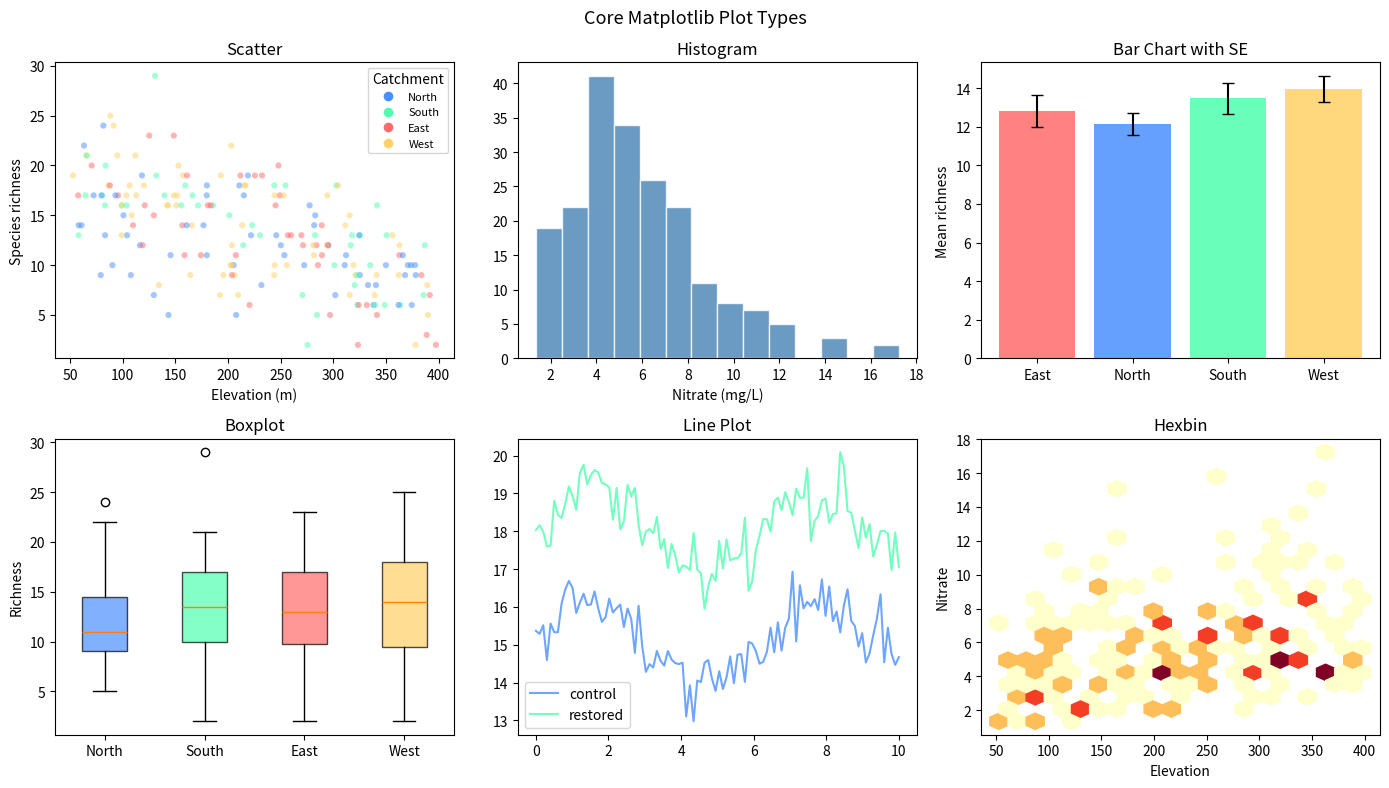
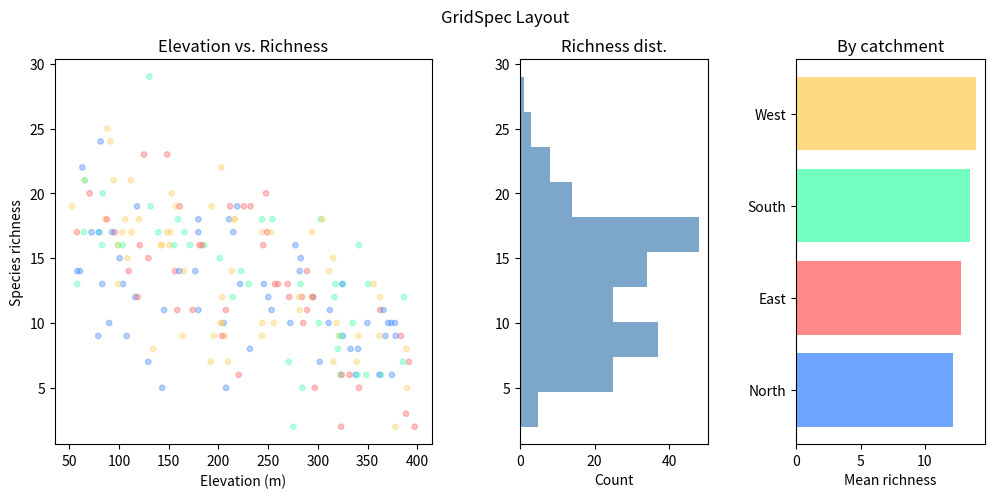
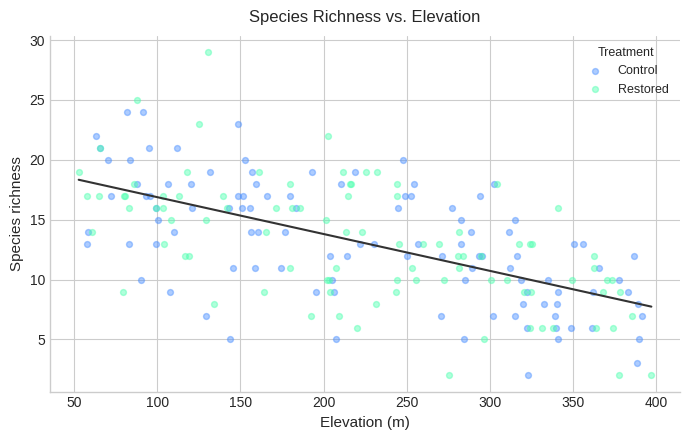

Write Python code to recreate these figures, in order.
import numpy as np
import pandas as pd
import matplotlib.pyplot as plt
import matplotlib.gridspec as gridspec
from matplotlib.lines import Line2D

rng = np.random.default_rng(42)

n = 200
elevation = rng.uniform(50, 400, n)
sites = pd.DataFrame({
    'catchment':  rng.choice(['North', 'South', 'East', 'West'], n),
    'elevation':  elevation.round(1),
    'nitrate':    (rng.gamma(2, 2, n) + 0.008*elevation).round(2),
    'richness':   np.clip((20 - 0.03*elevation + rng.normal(0, 4, n)).round().astype(int), 2, 40),
    'treatment':  rng.choice(['control', 'restored'], n),
})

palette = {'North':'#4a8fff','South':'#4fffb0','East':'#ff6b6b','West':'#ffd166'}

fig, axes = plt.subplots(2, 3, figsize=(14, 8))

# Scatter
colors = sites['catchment'].map(palette)
axes[0,0].scatter(sites['elevation'], sites['richness'],
                  c=colors, alpha=0.5, s=20, edgecolors='none')
axes[0,0].set_xlabel('Elevation (m)'); axes[0,0].set_ylabel('Species richness')
axes[0,0].set_title('Scatter')
# Custom legend
handles = [Line2D([0],[0], marker='o', color='w', markerfacecolor=v, markersize=8, label=k)
           for k, v in palette.items()]
axes[0,0].legend(handles=handles, title='Catchment', fontsize=8)

# Histogram
axes[0,1].hist(sites['nitrate'], bins='fd', color='steelblue',
               edgecolor='white', alpha=0.8)
axes[0,1].set_xlabel('Nitrate (mg/L)'); axes[0,1].set_title('Histogram')

# Bar chart (group means)
means = sites.groupby('catchment')['richness'].mean()
sems  = sites.groupby('catchment')['richness'].sem()
bars  = axes[0,2].bar(means.index, means.values,
                       color=[palette[c] for c in means.index],
                       yerr=sems.values, capsize=4, alpha=0.85)
axes[0,2].set_ylabel('Mean richness'); axes[0,2].set_title('Bar Chart with SE')

# Boxplot
groups = [sites.loc[sites['catchment']==c,'richness'].values for c in palette]
bp = axes[1,0].boxplot(groups, labels=palette.keys(), patch_artist=True)
for patch, color in zip(bp['boxes'], palette.values()):
    patch.set_facecolor(color)
    patch.set_alpha(0.7)
axes[1,0].set_ylabel('Richness'); axes[1,0].set_title('Boxplot')

# Line plot (time series style)
x = np.linspace(0, 10, 100)
for k, v in [('control','#4a8fff'),('restored','#4fffb0')]:
    noise = rng.normal(0, 0.5, 100)
    y = 15 + (3 if k=='restored' else 0) + np.sin(x) + noise
    axes[1,1].plot(x, y, color=v, alpha=0.8, linewidth=1.5, label=k)
axes[1,1].legend(); axes[1,1].set_title('Line Plot')

# 2D histogram (hex)
axes[1,2].hexbin(sites['elevation'], sites['nitrate'],
                 gridsize=20, cmap='YlOrRd', mincnt=1)
axes[1,2].set_xlabel('Elevation'); axes[1,2].set_ylabel('Nitrate')
axes[1,2].set_title('Hexbin')

plt.suptitle('Core Matplotlib Plot Types', fontsize=13)
plt.tight_layout()
plt.show()

# GridSpec: unequal panel sizes
fig = plt.figure(figsize=(12, 5))
gs  = gridspec.GridSpec(1, 3, width_ratios=[2, 1, 1], wspace=0.35)

ax_main  = fig.add_subplot(gs[0])
ax_right = fig.add_subplot(gs[1])
ax_top   = fig.add_subplot(gs[2])

# Main scatter
ax_main.scatter(sites['elevation'], sites['richness'],
                c=colors, alpha=0.4, s=15)
ax_main.set_xlabel('Elevation (m)'); ax_main.set_ylabel('Species richness')
ax_main.set_title('Elevation vs. Richness')

# Marginal distribution of elevation
ax_right.hist(sites['richness'], bins='fd', orientation='horizontal',
              color='steelblue', alpha=0.7)
ax_right.set_xlabel('Count'); ax_right.set_title('Richness dist.')

# Catchment means
m = sites.groupby('catchment')['richness'].mean().sort_values()
ax_top.barh(m.index, m.values, color=[palette[c] for c in m.index], alpha=0.8)
ax_top.set_xlabel('Mean richness'); ax_top.set_title('By catchment')

plt.suptitle('GridSpec Layout', fontsize=12)
plt.show()

# Publication-quality figure: explicit styling, no chartjunk
with plt.style.context('seaborn-v0_8-whitegrid'):
    fig, ax = plt.subplots(figsize=(7, 4.5))

    for treatment, grp in sites.groupby('treatment'):
        color = '#4a8fff' if treatment == 'control' else '#4fffb0'
        ax.scatter(grp['elevation'], grp['richness'],
                   color=color, alpha=0.45, s=18, label=treatment.title())

    # Regression line with 95% CI band
    from numpy.polynomial import polynomial as P
    x_vals = sites['elevation'].values
    y_vals = sites['richness'].values
    coeffs = np.polyfit(x_vals, y_vals, 1)
    x_line = np.linspace(x_vals.min(), x_vals.max(), 200)
    y_line = np.polyval(coeffs, x_line)
    ax.plot(x_line, y_line, color='#333333', linewidth=1.5, zorder=5)

    ax.set_xlabel('Elevation (m)', fontsize=11)
    ax.set_ylabel('Species richness', fontsize=11)
    ax.set_title('Species Richness vs. Elevation', fontsize=12, pad=10)
    ax.legend(title='Treatment', fontsize=9, title_fontsize=9)
    ax.spines[['top','right']].set_visible(False)

    plt.tight_layout()
    plt.show()
